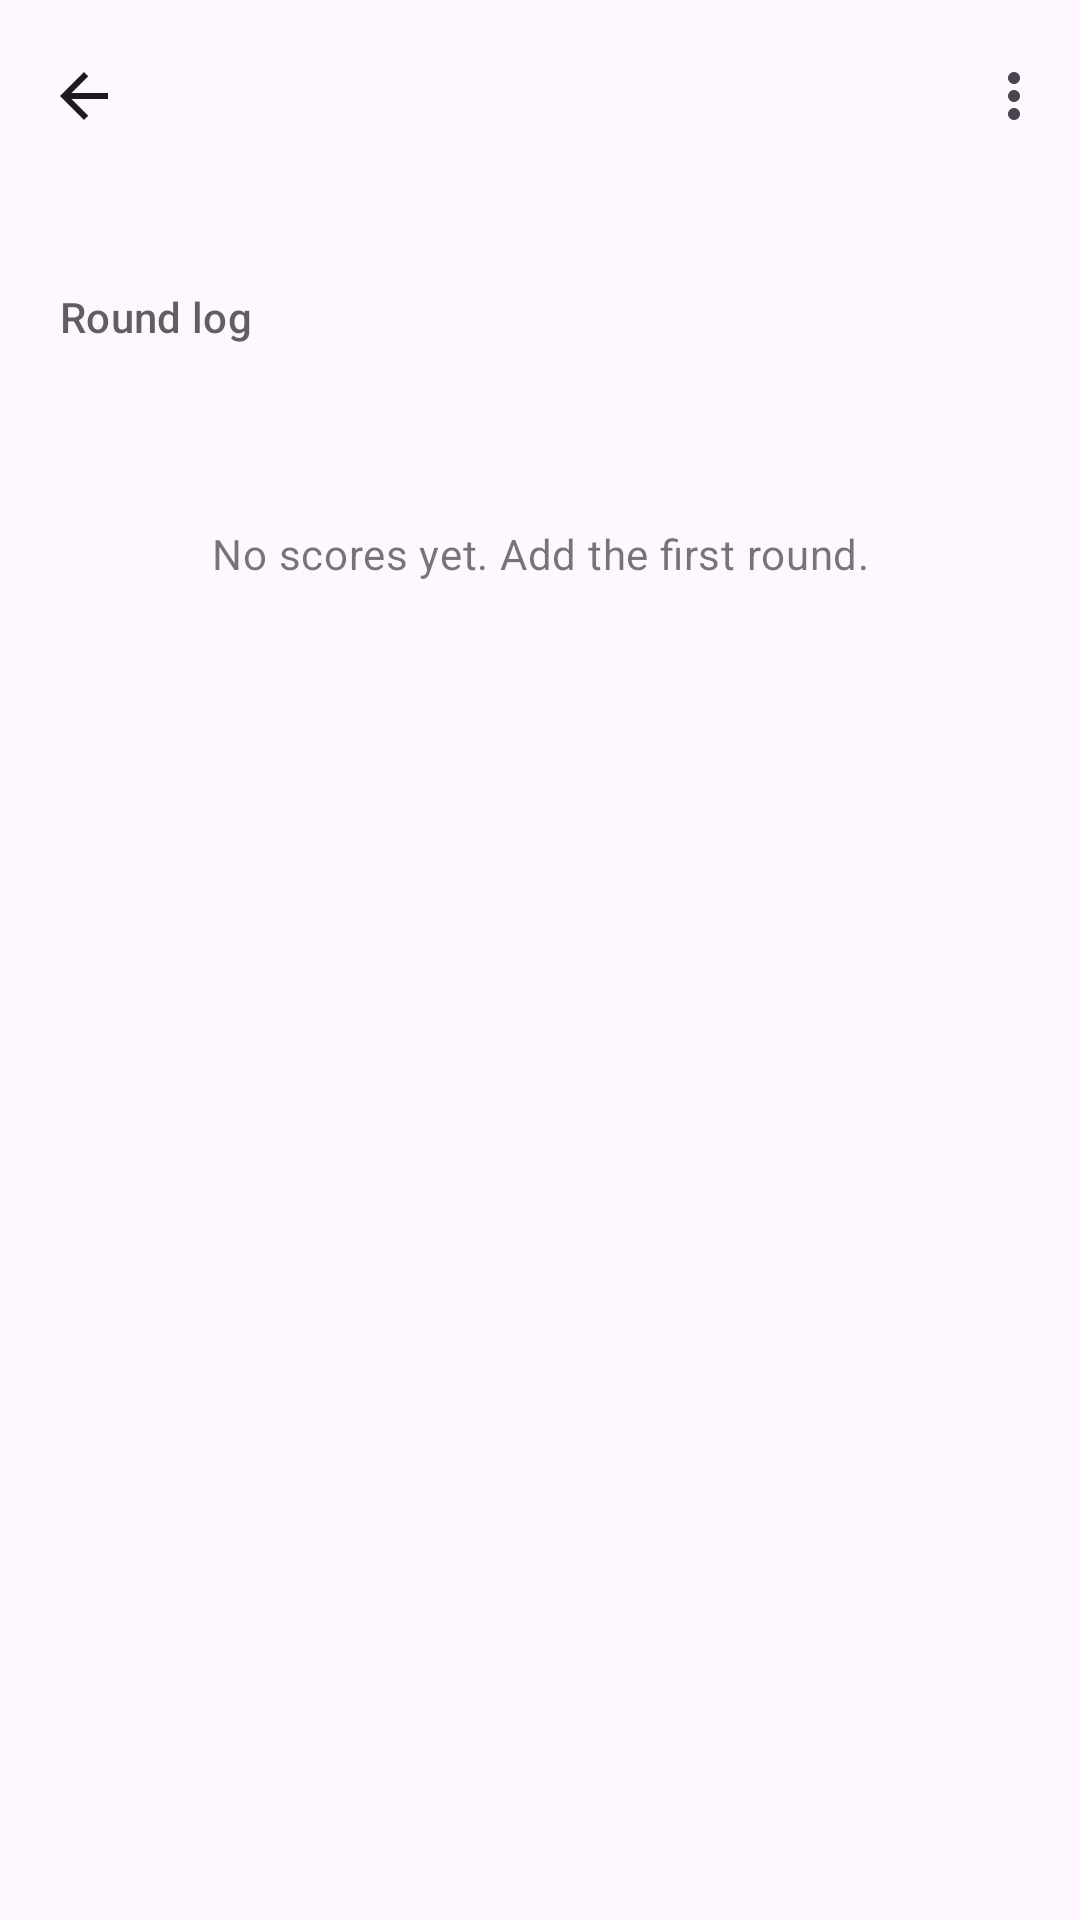

Write the Android layout XML for this screen, with the resource values it uses.
<!-- AndroidManifest.xml: application theme Theme.DominoCounter -->
<!-- res/layout/fragment_scoreboard.xml -->
<?xml version="1.0" encoding="utf-8"?>
<androidx.coordinatorlayout.widget.CoordinatorLayout
    xmlns:android="http://schemas.android.com/apk/res/android"
    xmlns:app="http://schemas.android.com/apk/res-auto"
    xmlns:tools="http://schemas.android.com/tools"
    android:layout_width="match_parent"
    android:layout_height="match_parent">

    <com.google.android.material.appbar.AppBarLayout
        android:layout_width="match_parent"
        android:layout_height="wrap_content">

        <com.google.android.material.appbar.MaterialToolbar
            android:id="@+id/toolbar"
            android:layout_width="match_parent"
            android:layout_height="wrap_content"
            android:minHeight="?attr/actionBarSize"
            app:menu="@menu/menu_scoreboard"
            app:navigationIcon="@drawable/ic_back"
            tools:subtitle="First to 100"
            tools:title="Match" />
    </com.google.android.material.appbar.AppBarLayout>

    <LinearLayout
        android:layout_width="match_parent"
        android:layout_height="match_parent"
        android:orientation="vertical"
        app:layout_behavior="@string/appbar_scrolling_view_behavior">

        
        <LinearLayout
            android:id="@+id/sideContainer"
            android:layout_width="match_parent"
            android:layout_height="wrap_content"
            android:baselineAligned="false"
            android:orientation="horizontal"
            android:padding="12dp" />

        <TextView
            android:layout_width="match_parent"
            android:layout_height="wrap_content"
            android:paddingStart="20dp"
            android:paddingTop="8dp"
            android:paddingEnd="20dp"
            android:paddingBottom="4dp"
            android:text="@string/score_log_title"
            android:textAppearance="?attr/textAppearanceTitleSmall"
            android:alpha="0.7" />

        <FrameLayout
            android:layout_width="match_parent"
            android:layout_height="0dp"
            android:layout_weight="1">

            <androidx.recyclerview.widget.RecyclerView
                android:id="@+id/logList"
                android:layout_width="match_parent"
                android:layout_height="match_parent"
                android:clipToPadding="false"
                android:paddingBottom="24dp"
                tools:listitem="@layout/item_round_log" />

            <TextView
                android:id="@+id/logEmpty"
                android:layout_width="match_parent"
                android:layout_height="wrap_content"
                android:layout_gravity="center_horizontal"
                android:layout_marginTop="32dp"
                android:alpha="0.6"
                android:gravity="center"
                android:padding="24dp"
                android:text="@string/score_log_empty"
                android:textAppearance="?attr/textAppearanceBodyMedium" />
        </FrameLayout>
    </LinearLayout>
</androidx.coordinatorlayout.widget.CoordinatorLayout>
<!-- res/layout/item_round_log.xml (included above) -->
<?xml version="1.0" encoding="utf-8"?>
<LinearLayout xmlns:android="http://schemas.android.com/apk/res/android"
    xmlns:tools="http://schemas.android.com/tools"
    android:layout_width="match_parent"
    android:layout_height="wrap_content"
    android:background="?attr/selectableItemBackground"
    android:gravity="center_vertical"
    android:orientation="horizontal"
    android:paddingHorizontal="20dp"
    android:paddingVertical="10dp">

    <View
        android:id="@+id/rowStripe"
        android:layout_width="4dp"
        android:layout_height="34dp"
        android:layout_marginEnd="12dp"
        android:background="@drawable/bg_side_stripe" />

    <LinearLayout
        android:layout_width="0dp"
        android:layout_height="wrap_content"
        android:layout_weight="1"
        android:orientation="vertical">

        <TextView
            android:id="@+id/rowSide"
            android:layout_width="match_parent"
            android:layout_height="wrap_content"
            android:ellipsize="end"
            android:maxLines="1"
            android:textAppearance="?attr/textAppearanceBodyLarge"
            tools:text="Wael &amp; Bilal" />

        <TextView
            android:id="@+id/rowMeta"
            android:layout_width="match_parent"
            android:layout_height="wrap_content"
            android:alpha="0.65"
            android:textAppearance="?attr/textAppearanceBodySmall"
            tools:text="Foul · total 95 · edited" />
    </LinearLayout>

    <TextView
        android:id="@+id/rowPoints"
        android:layout_width="wrap_content"
        android:layout_height="wrap_content"
        android:fontFamily="sans-serif-medium"
        android:textAppearance="?attr/textAppearanceTitleLarge"
        tools:text="+50" />
</LinearLayout>
<!-- resources referenced by this layout -->
<resources>
  <!-- drawable bg_side_stripe (drawable) -->
  <shape xmlns:android="http://schemas.android.com/apk/res/android" android:shape="rectangle">
      <solid android:color="@color/side_0" />
      <corners android:radius="2dp" />
  </shape>
  <!-- drawable ic_back (drawable) -->
  <vector xmlns:android="http://schemas.android.com/apk/res/android"
      android:width="24dp" android:height="24dp"
      android:viewportWidth="24" android:viewportHeight="24"
      android:tint="?attr/colorOnSurface">
      <path android:fillColor="@android:color/white"
          android:pathData="M20,11H7.83l5.59,-5.59L12,4l-8,8 8,8 1.41,-1.41L7.83,13H20v-2z" />
  </vector>
  <string name="score_log_empty">No scores yet. Add the first round.</string>
  <string name="score_log_title">Round log</string>
  <style name="Theme.DominoCounter" parent="Theme.Material3.DayNight.NoActionBar">
          <item name="colorPrimary">@color/felt</item>
          <item name="colorOnPrimary">@color/ivory</item>
          <item name="colorPrimaryContainer">@color/felt_light</item>
          <item name="colorSecondary">@color/brass</item>
          <item name="android:statusBarColor">?attr/colorSurface</item>
          <item name="android:windowLightStatusBar" tools:targetApi="m">true</item>
      </style>
  <color name="side_0">#2E8B65</color>
  <color name="felt">#1B5E44</color>
  <color name="ivory">#F5F1E6</color>
  <color name="felt_light">#2E8B65</color>
  <color name="brass">#C8A24A</color>
</resources>
